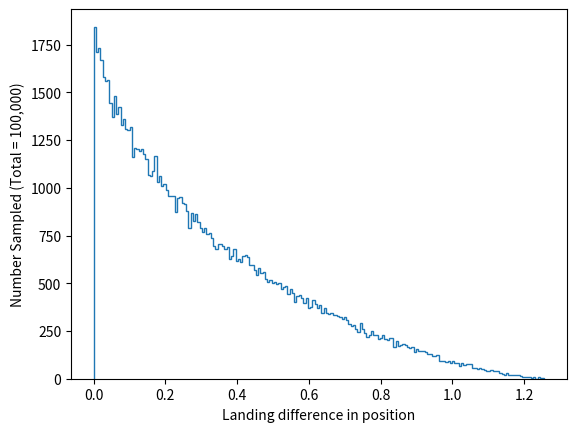

Generate this figure with matplotlib:
# -*- coding: utf-8 -*-
"""
Created on Sat Apr 18 08:39:42 2022

[redacted]
"""

# fly_crcl.py

import random as rd
import math as m

DistSqr = []
for ix in range(100000):
    radius = 1 / m.sqrt(m.pi)
    angle = 2 * m.pi

    # r = rd.random() * radius
    # see discussion on pp 17-18 "Digital Dice"
    r = m.sqrt(rd.random() * radius) # because of clumping (sqrt)
    while r > radius: # needed because possible to be outside of circle (radius)
        r = m.sqrt(rd.random() * radius)
    ang = rd.random() * angle
    x1, y1 = r * m.cos(ang), r * m.sin(ang)

    # r = rd.random() * radius
    r = m.sqrt(rd.random() * radius)
    while r > radius:
        r = m.sqrt(rd.random() * radius)
    ang = rd.random() * angle
    x2, y2 = r * m.cos(ang), r * m.sin(ang)

    DistSqr.append((x1-x2)**2 + (y1-y2)**2)

import matplotlib.pyplot as plt
plt.xlabel('Landing difference in position')
plt.ylabel('Number Sampled (Total = 100,000)')

# To get distribution plot, change cumulative to True
n, bins, patches = plt.hist(DistSqr, 200, histtype='step', density=False, cumulative=False)
plt.show()

ProbZgt1 = 0.0
for x in DistSqr:
    if x >= 1.0:
        ProbZgt1 += 1.0

print('Probability  = ', ProbZgt1 / len(DistSqr))
